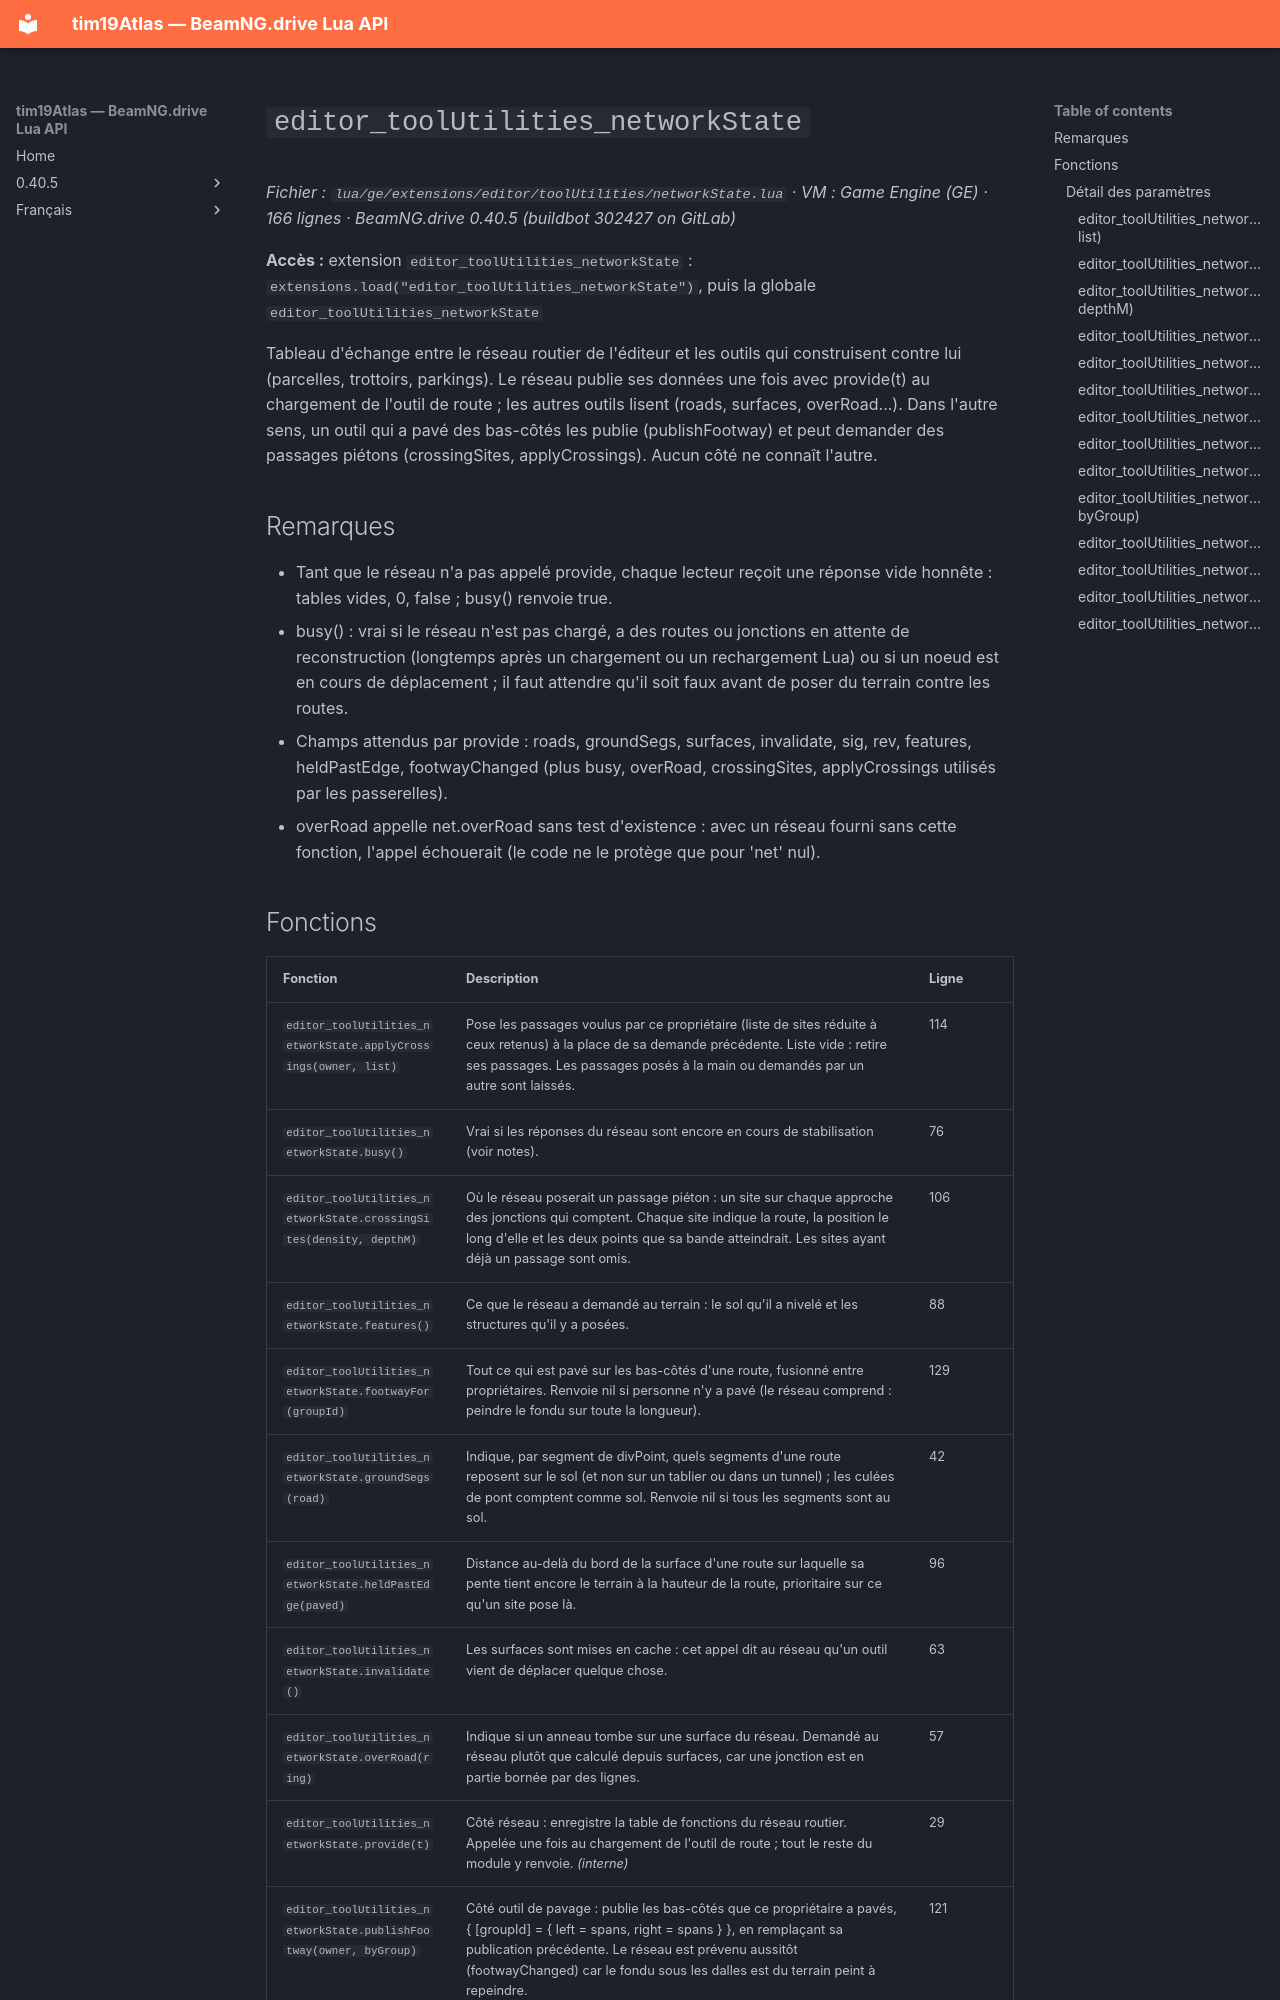

repository: Tim0219800/beamng-lua-atlas · page: fr/0.40.5/ge/extensions/editor/toolUtilities/networkState.html · generator: mkdocs

# `editor_toolUtilities_networkState`

*Fichier : `lua/ge/extensions/editor/toolUtilities/networkState.lua` · VM : Game Engine (GE) · 166 lignes · BeamNG.drive 0.40.5 (buildbot 302427 on GitLab)*

**Accès :** extension `editor_toolUtilities_networkState` : `extensions.load("editor_toolUtilities_networkState")`, puis la globale `editor_toolUtilities_networkState`

Tableau d'échange entre le réseau routier de l'éditeur et les outils qui construisent contre lui (parcelles, trottoirs, parkings). Le réseau publie ses données une fois avec provide(t) au chargement de l'outil de route ; les autres outils lisent (roads, surfaces, overRoad...). Dans l'autre sens, un outil qui a pavé des bas-côtés les publie (publishFootway) et peut demander des passages piétons (crossingSites, applyCrossings). Aucun côté ne connaît l'autre.

## Remarques

- Tant que le réseau n'a pas appelé provide, chaque lecteur reçoit une réponse vide honnête : tables vides, 0, false ; busy() renvoie true.
- busy() : vrai si le réseau n'est pas chargé, a des routes ou jonctions en attente de reconstruction (longtemps après un chargement ou un rechargement Lua) ou si un noeud est en cours de déplacement ; il faut attendre qu'il soit faux avant de poser du terrain contre les routes.
- Champs attendus par provide : roads, groundSegs, surfaces, invalidate, sig, rev, features, heldPastEdge, footwayChanged (plus busy, overRoad, crossingSites, applyCrossings utilisés par les passerelles).
- overRoad appelle net.overRoad sans test d'existence : avec un réseau fourni sans cette fonction, l'appel échouerait (le code ne le protège que pour 'net' nul).
